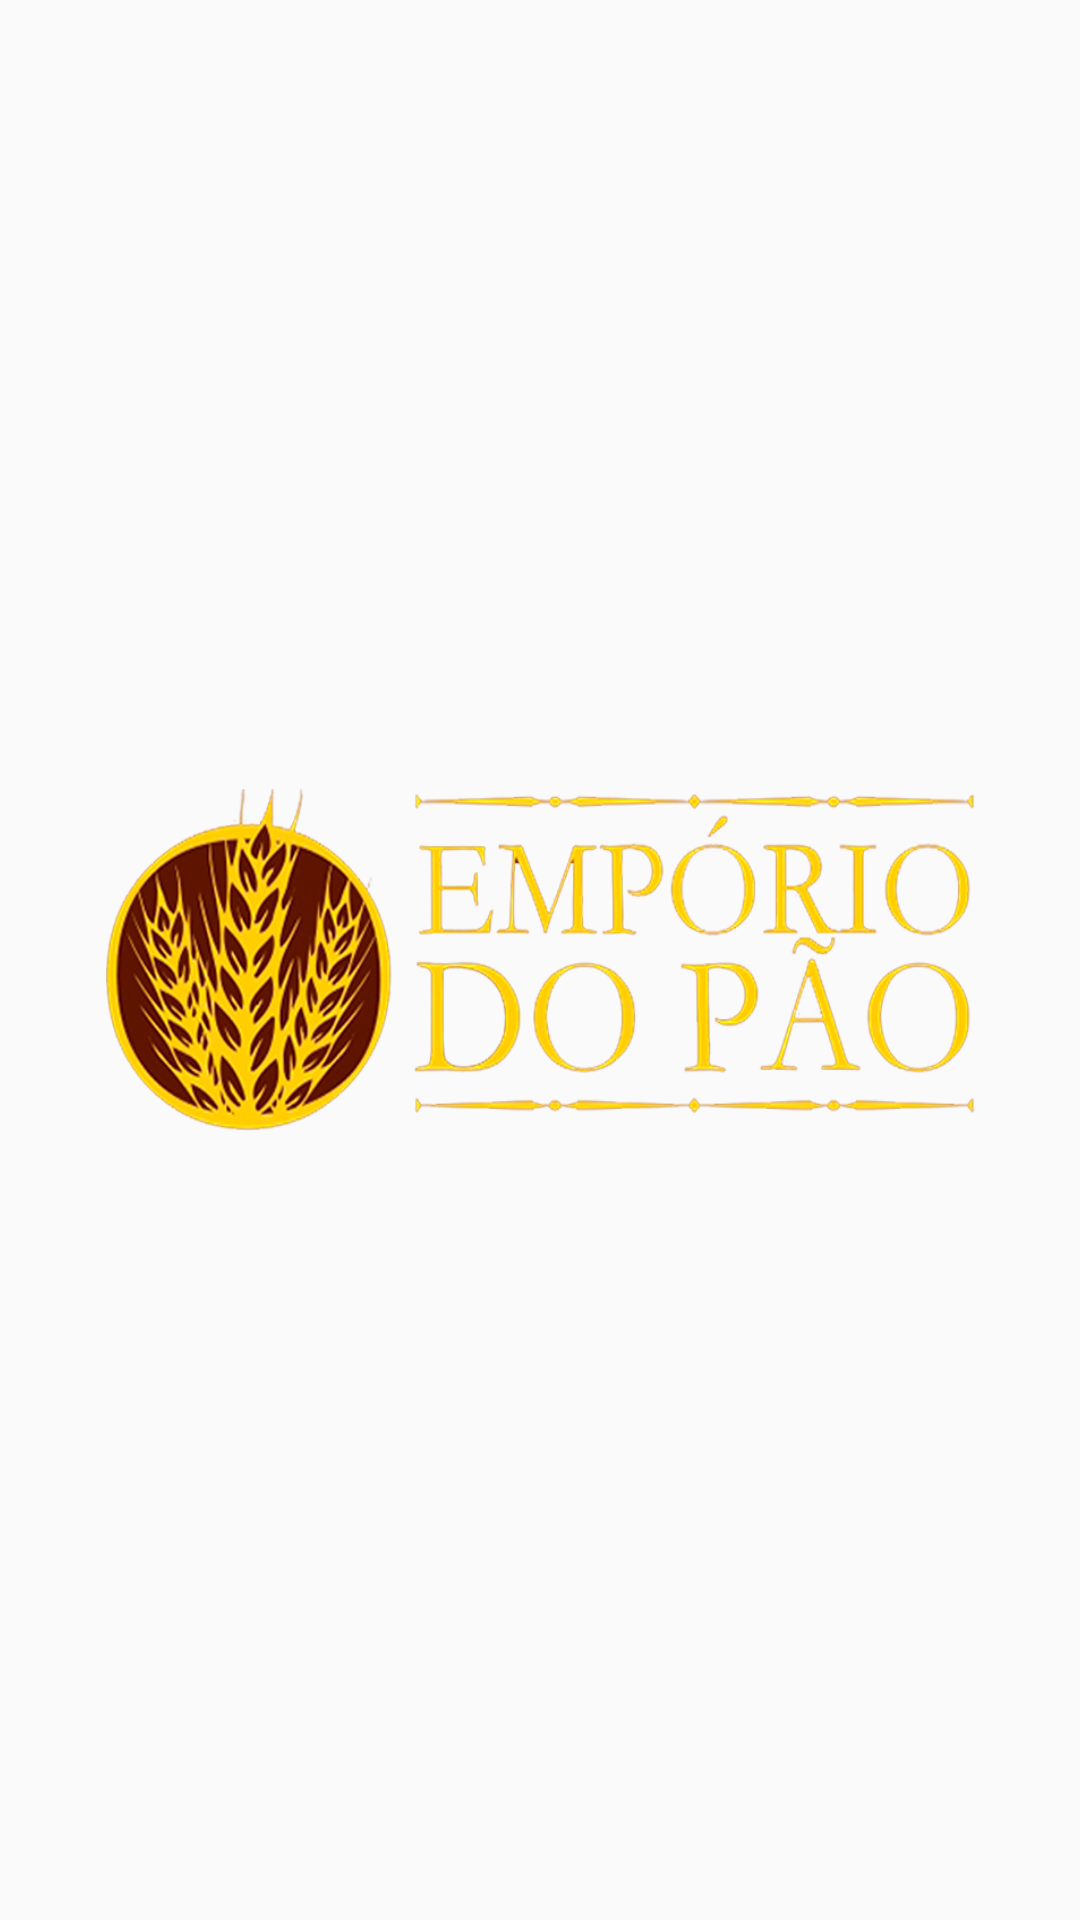

Here is an Android app screen rendered from its layout file. Give the layout XML and the strings, colors and styles it references.
<!-- AndroidManifest.xml: application theme AppTheme -->
<!-- res/layout/activity_splashscreen.xml -->
<?xml version="1.0" encoding="utf-8"?>

<LinearLayout xmlns:android="http://schemas.android.com/apk/res/android"
    xmlns:tools="http://schemas.android.com/tools"
    android:layout_width="fill_parent"
    android:layout_height="fill_parent"
    android:background="@drawable/title_background"
    android:layout_gravity="center"
    android:id="@+id/lin_lay"
    android:gravity="center"
    android:orientation="vertical"
    android:weightSum="1">

    <ImageView
        android:id="@+id/splash_logo"
        android:layout_width="290dp"
        android:layout_height="109dp"
        android:layout_weight="0.01"
        android:background="@drawable/logo_title"
        android:contentDescription="@string/title_logo_description"
        tools:ignore="InefficientWeight" />

</LinearLayout>
<!-- resources referenced by this layout -->
<resources>
  <!-- drawable logo_title: png bitmap (drawable, 282958 bytes) -->
  <string name="title_logo_description">title_logo</string>
  <style name="AppTheme" parent="Theme.AppCompat.Light.DarkActionBar">
          
          <item name="colorPrimary">#521b06</item>
          <item name="colorPrimaryDark">#440505</item>
          <item name="colorAccent">@color/colorAccent</item>
      </style>
  <color name="colorAccent">#FF4081</color>
</resources>
